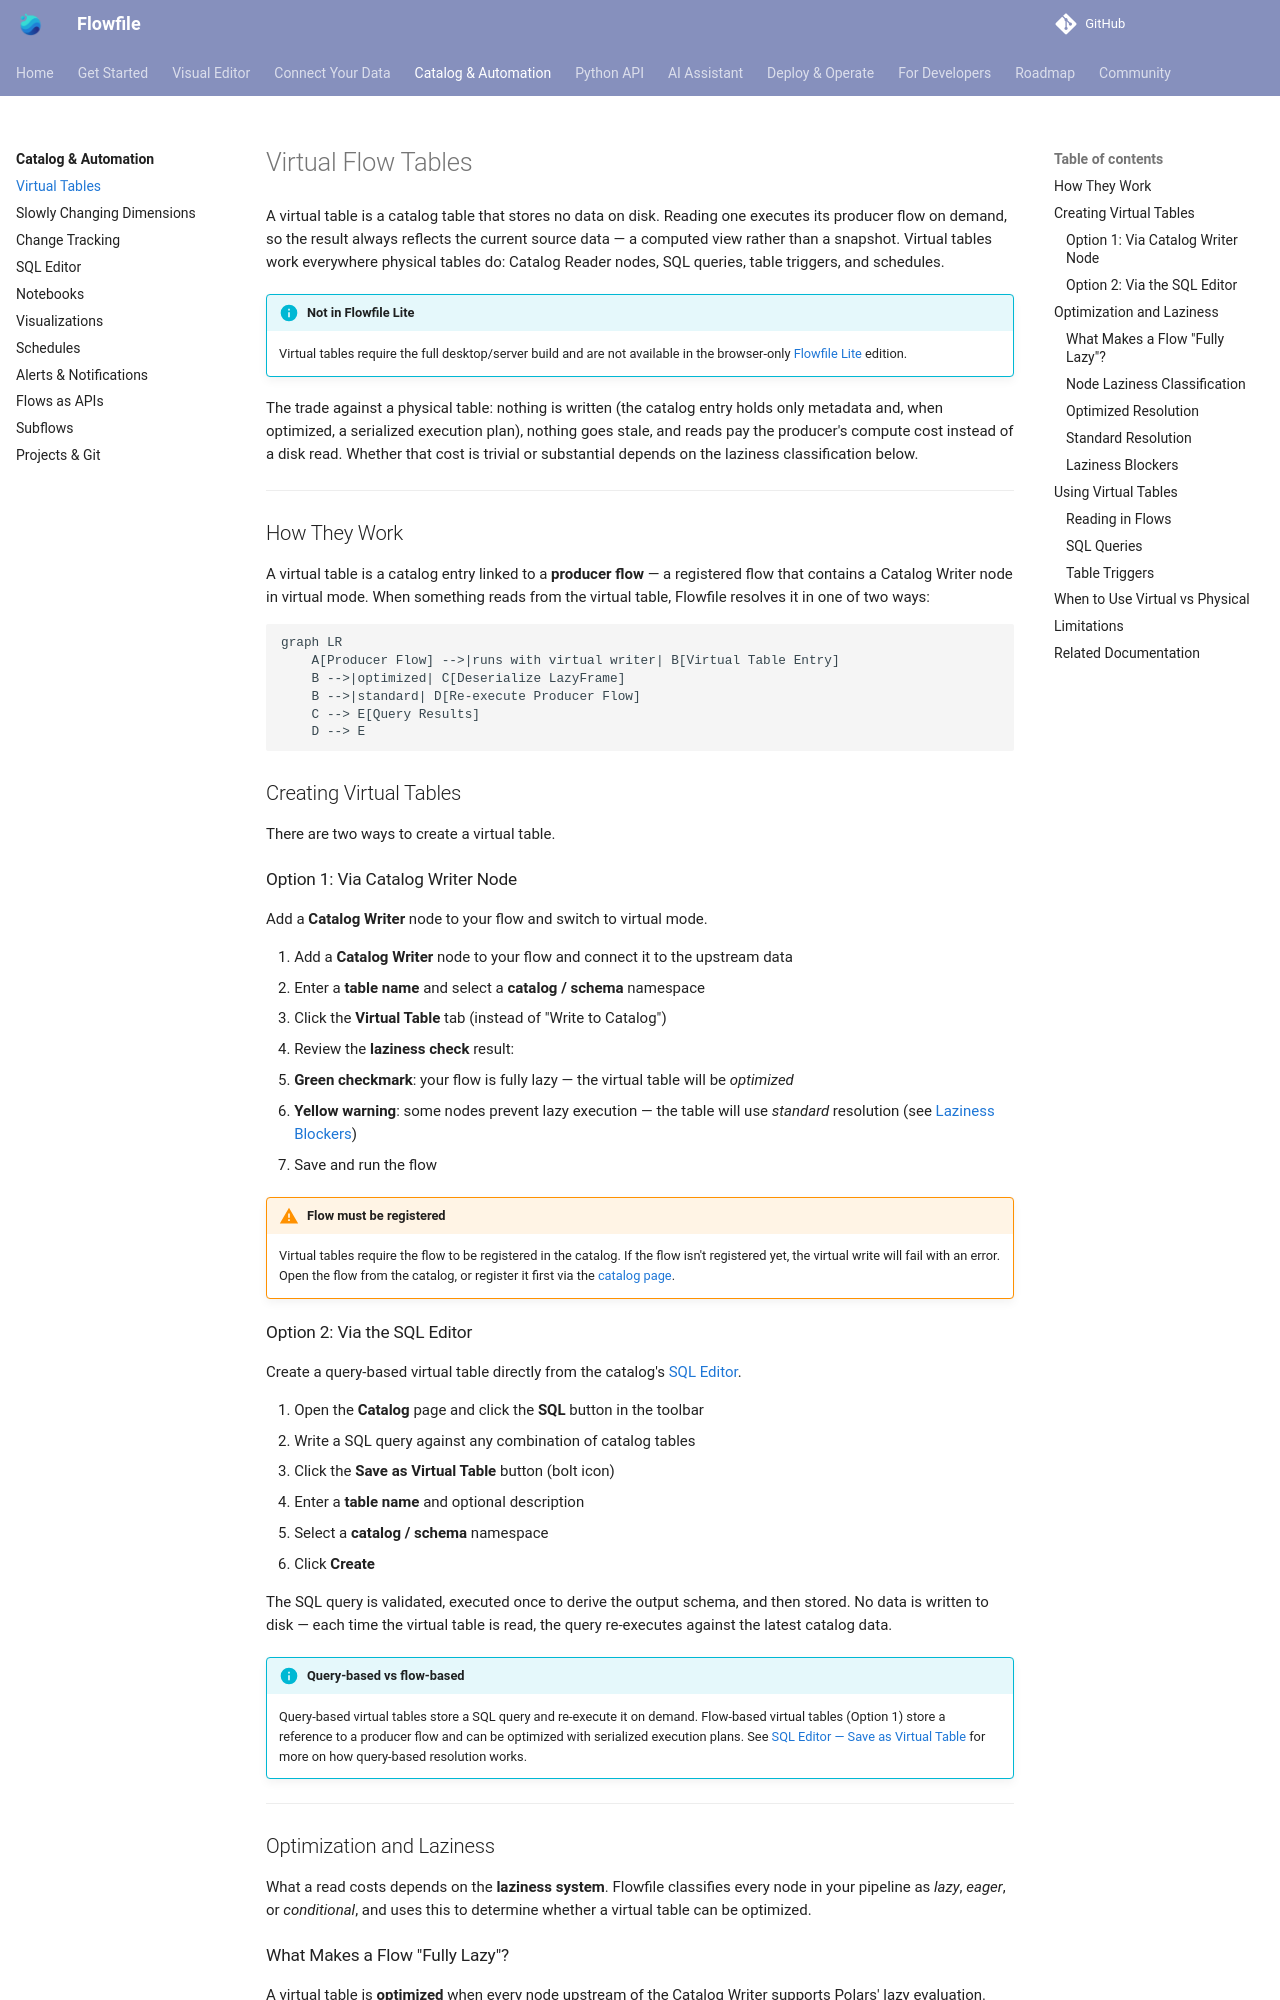

repository: stevewithington/flowfile-visual-etl · page: users/visual-editor/catalog/virtual-tables.html · generator: mkdocs

# Virtual Flow Tables

A virtual table is a catalog table that stores no data on disk. Reading one executes its producer flow on demand, so the result always reflects the current source data — a computed view rather than a snapshot. Virtual tables work everywhere physical tables do: Catalog Reader nodes, SQL queries, table triggers, and schedules.

!!! info "Not in Flowfile Lite"
    Virtual tables require the full desktop/server build and are not available in the browser-only [Flowfile Lite](../../deployment/lite.md) edition.

The trade against a physical table: nothing is written (the catalog entry holds only metadata and, when optimized, a serialized execution plan), nothing goes stale, and reads pay the producer's compute cost instead of a disk read. Whether that cost is trivial or substantial depends on the laziness classification below.

---

## How They Work

A virtual table is a catalog entry linked to a **producer flow** — a registered flow that contains a Catalog Writer node in virtual mode. When something reads from the virtual table, Flowfile resolves it in one of two ways:

```mermaid
graph LR
    A[Producer Flow] -->|runs with virtual writer| B[Virtual Table Entry]
    B -->|optimized| C[Deserialize LazyFrame]
    B -->|standard| D[Re-execute Producer Flow]
    C --> E[Query Results]
    D --> E
```

## Creating Virtual Tables

There are two ways to create a virtual table.

### Option 1: Via Catalog Writer Node

Add a **Catalog Writer** node to your flow and switch to virtual mode.

1. Add a **Catalog Writer** node to your flow and connect it to the upstream data
2. Enter a **table name** and select a **catalog / schema** namespace
3. Click the **Virtual Table** tab (instead of "Write to Catalog")
4. Review the **laziness check** result:
   - **Green checkmark**: your flow is fully lazy — the virtual table will be *optimized*
   - **Yellow warning**: some nodes prevent lazy execution — the table will use *standard* resolution (see [Laziness Blockers](#laziness-blockers))
5. Save and run the flow

!!! warning "Flow must be registered"
    Virtual tables require the flow to be registered in the catalog. If the flow isn't registered yet, the virtual write will fail with an error. Open the flow from the catalog, or register it first via the [catalog page](index.md#registering-flows).

### Option 2: Via the SQL Editor

Create a query-based virtual table directly from the catalog's [SQL Editor](sql-editor.md).

1. Open the **Catalog** page and click the **SQL** button in the toolbar
2. Write a SQL query against any combination of catalog tables
3. Click the **Save as Virtual Table** button (bolt icon)
4. Enter a **table name** and optional description
5. Select a **catalog / schema** namespace
6. Click **Create**

The SQL query is validated, executed once to derive the output schema, and then stored. No data is written to disk — each time the virtual table is read, the query re-executes against the latest catalog data.

!!! info "Query-based vs flow-based"
    Query-based virtual tables store a SQL query and re-execute it on demand. Flow-based virtual tables (Option 1) store a reference to a producer flow and can be optimized with serialized execution plans. See [SQL Editor — Save as Virtual Table](sql-editor.md#save-as-virtual-table) for more on how query-based resolution works.

---

## Optimization and Laziness

What a read costs depends on the **laziness system**. Flowfile classifies every node in your pipeline as *lazy*, *eager*, or *conditional*, and uses this to determine whether a virtual table can be optimized.
